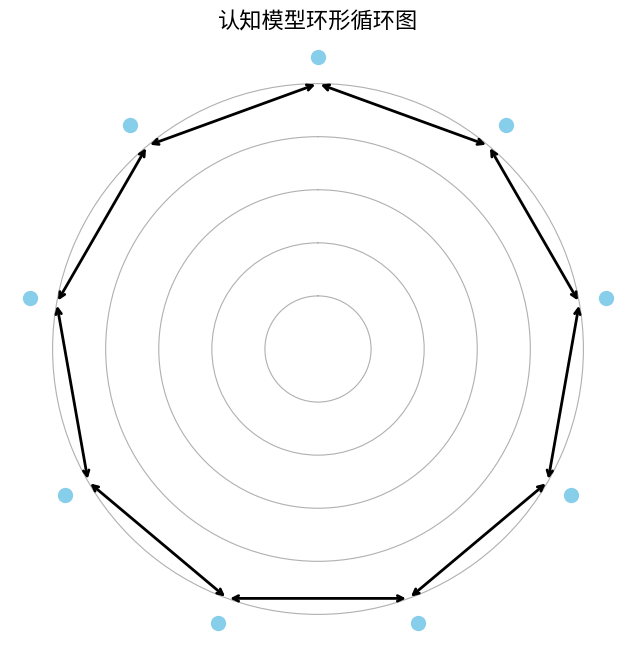

Write Python code to recreate this figure.
import matplotlib.pyplot as plt
import numpy as np

# 定义步骤
steps = ["见识", "学习", "实践", "思考", "分享", "交流", "练习", "反馈", "创造"]
num_steps = len(steps)

# 生成每个节点的角度
angles = np.linspace(0, 2 * np.pi, num_steps, endpoint=False).tolist()
angles += angles[:1]  # 闭合环形

# 设置极坐标图
fig, ax = plt.subplots(figsize=(8, 8), subplot_kw=dict(polar=True))
ax.set_theta_direction(-1)
ax.set_theta_offset(np.pi / 2.0)

# 绘制节点和双向箭头
for i in range(num_steps):
    angle = angles[i]
    next_angle = angles[(i + 1) % num_steps]
    
    # 添加节点位置标记
    ax.plot([angle], [1.1], marker='o', markersize=10, color='skyblue')
    
    # 添加双向箭头
    ax.annotate("",
                xy=(next_angle, 1),
                xytext=(angle, 1),
                arrowprops=dict(arrowstyle="<->", color='black', lw=2))

# 隐藏极坐标的圆圈
ax.set_frame_on(False)
ax.set_yticklabels([])
ax.set_xticks([])

# 设置标题
plt.title("认知模型环形循环图", va='bottom', fontsize=16)
plt.show()
